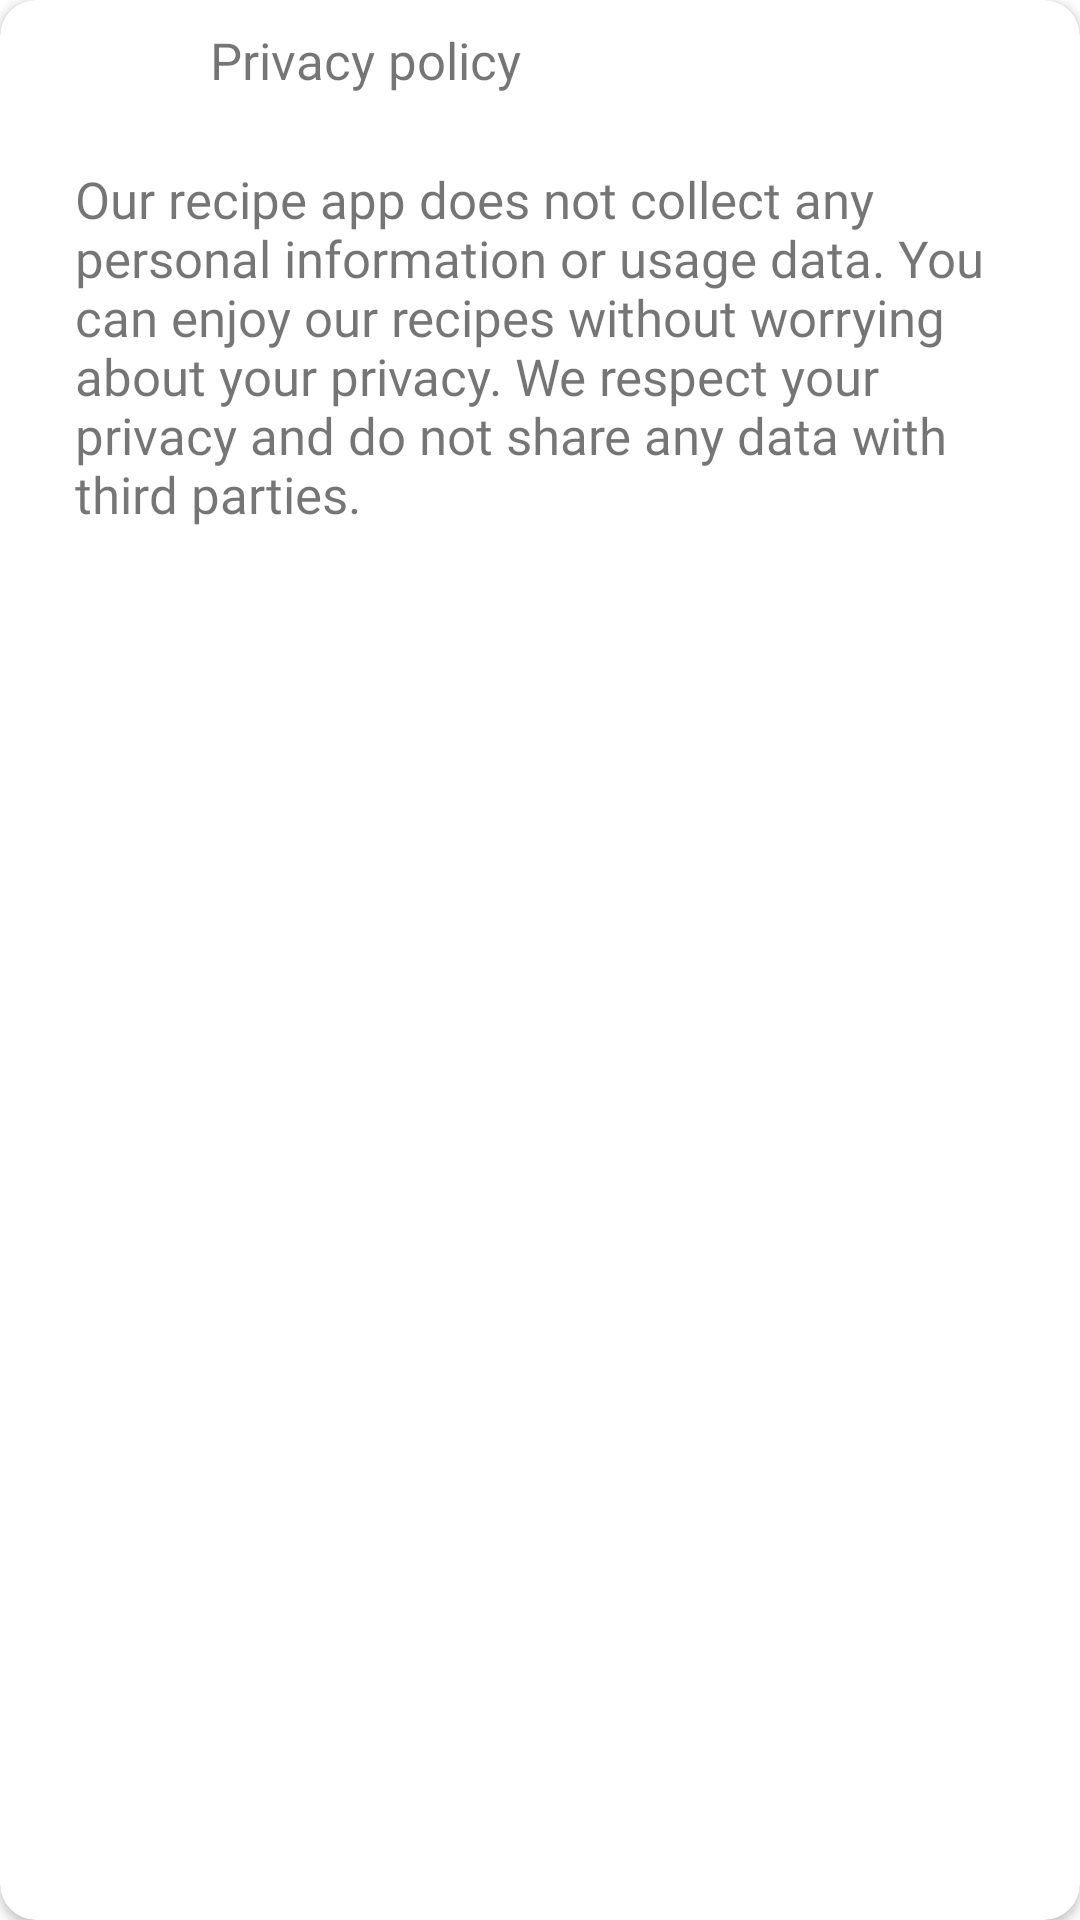

Write the Android layout XML for this screen, with the resource values it uses.
<!-- AndroidManifest.xml: fallback theme Theme.MaterialComponents.DayNight.NoActionBar -->
<!-- res/layout/privacy_policy_popup.xml -->
<?xml version="1.0" encoding="utf-8"?>
<LinearLayout xmlns:android="http://schemas.android.com/apk/res/android"
    xmlns:app="http://schemas.android.com/apk/res-auto"
    android:layout_width="match_parent"
    android:layout_height="250dp"
    android:orientation="vertical">

    <androidx.cardview.widget.CardView
        android:layout_width="match_parent"
        android:layout_height="match_parent"
        android:layout_weight="3"
        android:background="@drawable/bottom_sheet_bg"
        app:cardCornerRadius="12dp"
        app:cardElevation="2dp">

        <LinearLayout
            android:layout_width="match_parent"
            android:layout_height="match_parent"
            android:layout_weight="3">

            <ImageView
                android:id="@+id/imageView4"
                android:layout_width="40dp"
                android:layout_height="40dp"
                android:layout_marginStart="20dp"
                android:layout_marginBottom="100dp"
                android:src="@drawable/info_ic" />

            <TextView
                android:id="@+id/about_info"
                android:layout_width="wrap_content"
                android:layout_height="40dp"
                android:layout_marginStart="10dp"
                android:layout_marginBottom="100dp"
                android:fontFamily="@font/poppins_semibold"
                android:gravity="center"
                android:text="Privacy policy"
                android:textSize="17sp" />

        </LinearLayout>

        <LinearLayout
            android:layout_width="match_parent"
            android:layout_height="match_parent"
            android:layout_weight="1"
            android:orientation="horizontal">

            <TextView
                android:id="@+id/textView10"
                android:layout_width="match_parent"
                android:layout_height="wrap_content"
                android:layout_marginStart="20dp"
                android:layout_marginTop="50dp"
                android:layout_marginEnd="20dp"
                android:fontFamily="@font/poppins"
                android:padding="5dp"
                android:text="Our recipe app does not collect any personal information or usage data. You can enjoy our recipes without worrying about your privacy. We respect your privacy and do not share any data with third parties."
                android:textAlignment="inherit"
                android:textSize="17sp" />
        </LinearLayout>
    </androidx.cardview.widget.CardView>

</LinearLayout>
<!-- resources referenced by this layout -->
<resources>

</resources>
